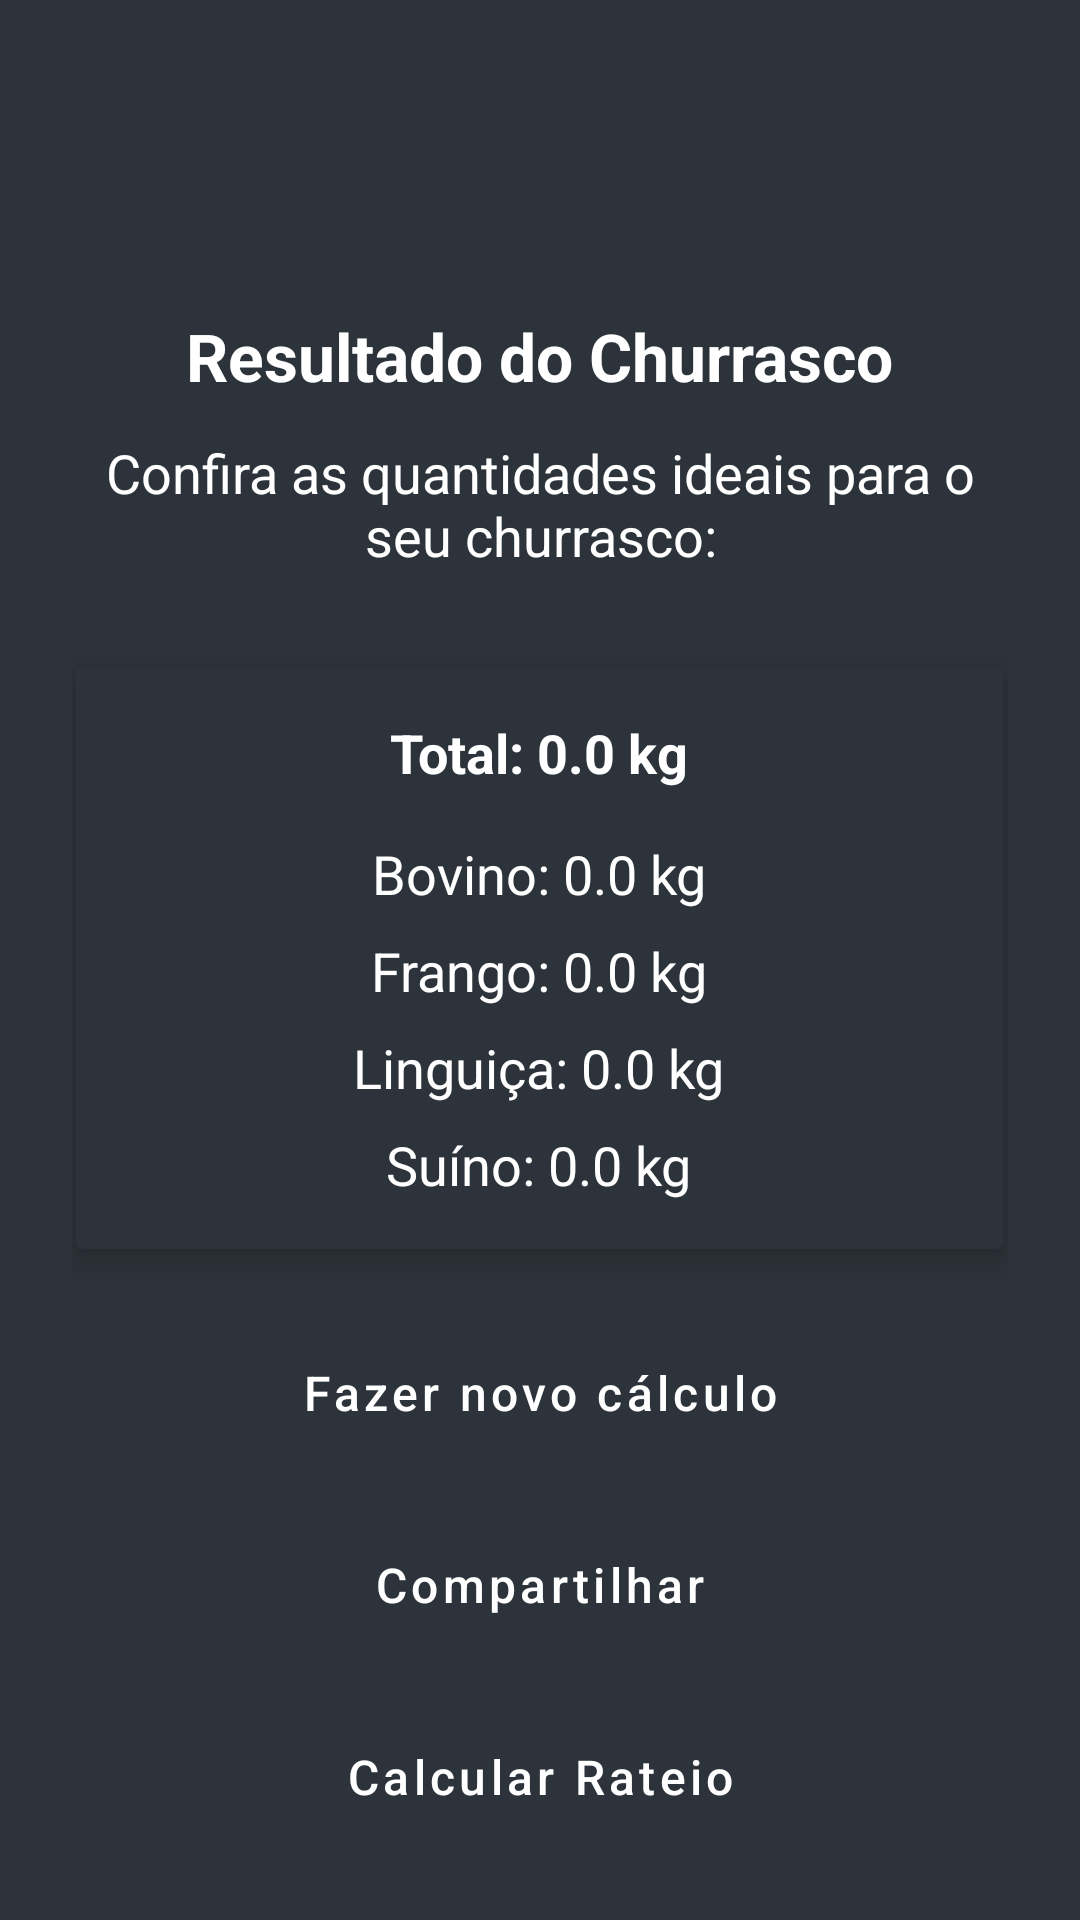

This screen was rendered from an Android layout file. Write that file and the resources it references.
<!-- AndroidManifest.xml: activity theme Theme.MeatMetric.NoActionBar -->
<!-- res/layout/activity_resultado.xml -->
<?xml version="1.0" encoding="utf-8"?>
<ScrollView xmlns:android="http://schemas.android.com/apk/res/android"
    android:layout_width="match_parent"
    android:layout_height="match_parent"
    xmlns:app="http://schemas.android.com/apk/res-auto"
    android:background="@color/colorBackground"
    android:padding="24dp"
    android:fillViewport="true">

    <LinearLayout
        android:layout_width="match_parent"
        android:layout_height="wrap_content"
        android:orientation="vertical"
        android:gravity="center_horizontal">

        
        <TextView
            android:id="@+id/textTituloResultado"
            android:layout_width="wrap_content"
            android:layout_height="wrap_content"
            android:text="Resultado do Churrasco"
            android:textSize="22sp"
            android:textStyle="bold"
            android:textColor="@color/colorTextPrimary"
            android:layout_marginTop="80dp"
            android:layout_marginBottom="12dp" />

        
        <TextView
            android:layout_width="match_parent"
            android:layout_height="wrap_content"
            android:text="Confira as quantidades ideais para o seu churrasco:"
            android:textColor="@color/colorTextPrimary"
            android:textSize="18sp"
            android:gravity="center"
            android:layout_marginBottom="24dp" />

        
        <androidx.cardview.widget.CardView
            android:layout_width="309dp"
            android:layout_height="wrap_content"
            android:layout_marginTop="8dp"
            android:layout_marginBottom="24dp"
            app:cardBackgroundColor="@color/gray"
            app:cardElevation="6dp">

            <LinearLayout
                android:layout_width="match_parent"
                android:layout_height="wrap_content"
                android:gravity="center_horizontal"
                android:orientation="vertical"
                android:padding="16dp">

                <TextView
                    android:id="@+id/textTotalKg"
                    android:layout_width="wrap_content"
                    android:layout_height="wrap_content"
                    android:layout_marginBottom="16dp"
                    android:text="Total: 0.0 kg"
                    android:textColor="@color/colorTextPrimary"
                    android:textSize="18sp"
                    android:textStyle="bold" />

                <TextView
                    android:id="@+id/textBovino"
                    android:layout_width="wrap_content"
                    android:layout_height="wrap_content"
                    android:layout_marginBottom="8dp"
                    android:text="Bovino: 0.0 kg"
                    android:textColor="@color/colorTextPrimary"
                    android:textSize="18sp" />

                <TextView
                    android:id="@+id/textFrango"
                    android:layout_width="wrap_content"
                    android:layout_height="wrap_content"
                    android:layout_marginBottom="8dp"
                    android:text="Frango: 0.0 kg"
                    android:textColor="@color/colorTextPrimary"
                    android:textSize="18sp" />

                <TextView
                    android:id="@+id/textLinguica"
                    android:layout_width="wrap_content"
                    android:layout_height="wrap_content"
                    android:layout_marginBottom="8dp"
                    android:text="Linguiça: 0.0 kg"
                    android:textColor="@color/colorTextPrimary"
                    android:textSize="18sp" />

                <TextView
                    android:id="@+id/textSuino"
                    android:layout_width="wrap_content"
                    android:layout_height="wrap_content"
                    android:text="Suíno: 0.0 kg"
                    android:textColor="@color/colorTextPrimary"
                    android:textSize="18sp" />

            </LinearLayout>
        </androidx.cardview.widget.CardView>

        
        <Button
            android:id="@+id/buttonNovoCalculo"
            android:layout_width="300dp"
            android:layout_height="wrap_content"
            android:text="Fazer novo cálculo"
            android:textColor="@android:color/white"
            style="@style/MeatMetricButton"
            android:backgroundTint="@color/colorPrimary"
            android:textSize="16sp"
            android:layout_marginBottom="16dp"
            android:padding="12dp" />

        
        <Button
            android:id="@+id/buttonCompartilhar"
            android:layout_width="300dp"
            android:layout_height="wrap_content"
            android:text="Compartilhar"
            android:textColor="@android:color/white"
            android:backgroundTint="@color/colorPrimary"
            android:textSize="16sp"
            style="@style/MeatMetricButton"
            android:layout_marginBottom="16dp"
            android:padding="12dp" />

        
        <Button
            android:id="@+id/buttonRateio"
            android:layout_width="300dp"
            android:layout_height="wrap_content"
            android:text="Calcular Rateio"
            style="@style/MeatMetricButton"
            android:textColor="@android:color/white"
            android:backgroundTint="@color/colorPrimary"
            android:textSize="16sp"
            android:padding="12dp" />

    </LinearLayout>
</ScrollView>
<!-- resources referenced by this layout -->
<resources>
  <color name="colorBackground">#2D333A</color>
  <color name="colorPrimary">#FF4433</color>
  <color name="colorTextPrimary">#FFFFFF</color>
  <color name="gray">#2D333A</color>
  <style name="MeatMetricButton" parent="Widget.MaterialComponents.Button">
          <item name="android:textColor">@color/colorTextPrimary</item>
          <item name="android:backgroundTint">@color/colorPrimary</item>
          <item name="cornerRadius">12dp</item>
          <item name="android:textAllCaps">false</item>
      </style>
  <style name="Theme.MeatMetric.NoActionBar" parent="Theme.MaterialComponents.DayNight.NoActionBar">
          <item name="colorPrimary">@color/colorPrimary</item>
          <item name="colorPrimaryVariant">@color/colorPrimary</item>
          <item name="android:windowBackground">@color/colorBackground</item>
          <item name="android:textColor">@color/colorTextPrimary</item>
      </style>
</resources>
